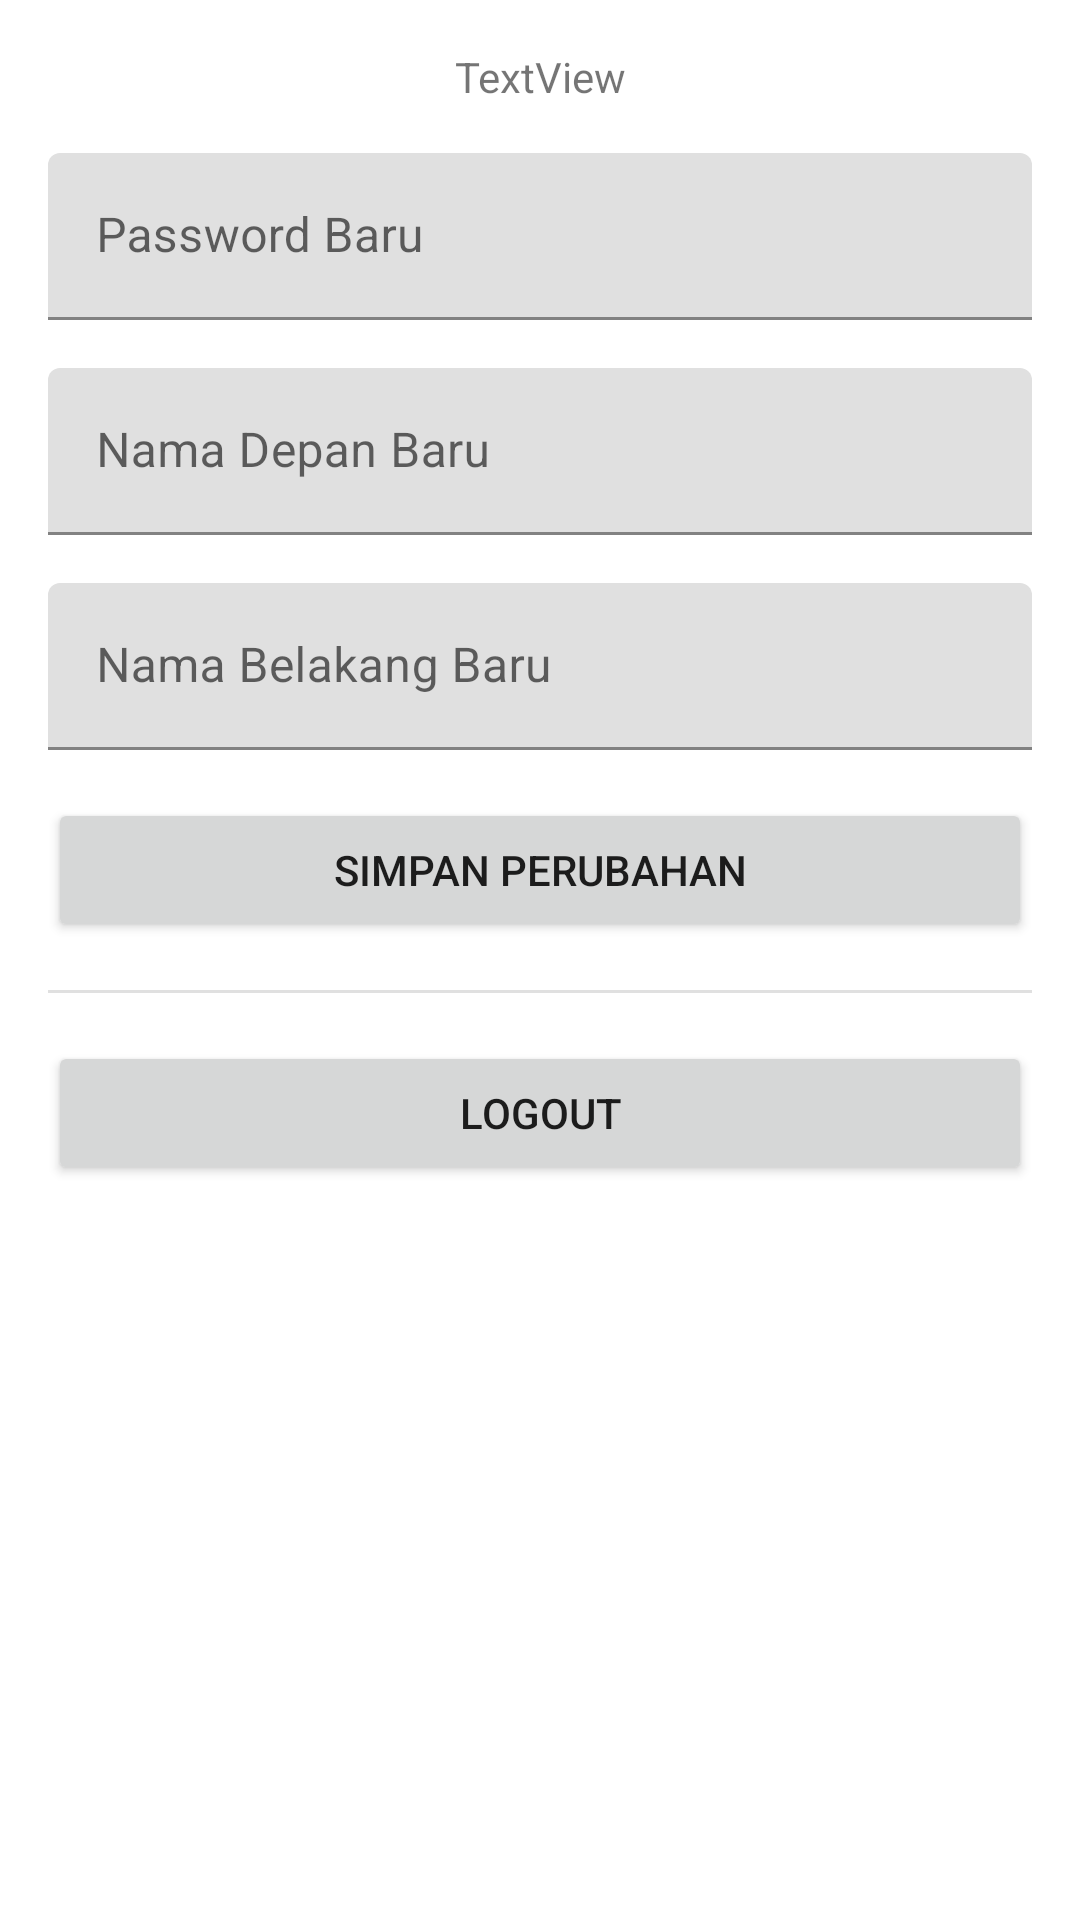

This screen was rendered from an Android layout file. Write that file and the resources it references.
<!-- AndroidManifest.xml: application theme Theme.SushiWorld -->
<!-- res/layout/fragment_profile.xml -->
<?xml version="1.0" encoding="utf-8"?>
<LinearLayout xmlns:android="http://schemas.android.com/apk/res/android"
    xmlns:tools="http://schemas.android.com/tools"
    android:layout_width="match_parent"
    android:layout_height="match_parent"
    android:orientation="vertical"
    android:padding="16dp">

    
    <TextView
        android:id="@+id/txtNama"
        android:layout_width="match_parent"
        android:layout_height="wrap_content"
        android:text="TextView"
        android:textAlignment="center"
        android:layout_marginBottom="16dp"
        tools:text="Hai, " />

    <com.google.android.material.textfield.TextInputLayout
        android:id="@+id/passwordInputLayout"
        android:layout_width="match_parent"
        android:layout_height="wrap_content"
        android:layout_marginBottom="16dp">

        <com.google.android.material.textfield.TextInputEditText
            android:id="@+id/txtPasswordBaru"
            android:layout_width="match_parent"
            android:layout_height="wrap_content"
            android:hint="Password Baru"
            android:inputType="textPassword"
            />

    </com.google.android.material.textfield.TextInputLayout>

    
    <com.google.android.material.textfield.TextInputLayout
        android:id="@+id/firstNameInputLayout"
        android:layout_width="match_parent"
        android:layout_height="wrap_content"
        android:layout_marginBottom="16dp">

        <com.google.android.material.textfield.TextInputEditText
            android:id="@+id/txtNamaDepanBaru"
            android:layout_width="match_parent"
            android:layout_height="wrap_content"
            android:hint="Nama Depan Baru" />

    </com.google.android.material.textfield.TextInputLayout>

    
    <com.google.android.material.textfield.TextInputLayout
        android:id="@+id/lastNameInputLayout"
        android:layout_width="match_parent"
        android:layout_height="wrap_content"
        android:layout_marginBottom="16dp">

        <com.google.android.material.textfield.TextInputEditText
            android:id="@+id/txtNamaBelakangBaru"
            android:layout_width="match_parent"
            android:layout_height="wrap_content"
            android:hint="Nama Belakang Baru" />

    </com.google.android.material.textfield.TextInputLayout>

    
    <Button
        android:id="@+id/btnSaveChanges"
        android:layout_width="match_parent"
        android:layout_height="wrap_content"
        android:text="Simpan Perubahan" />

    
    <View
        android:layout_width="match_parent"
        android:layout_height="1dp"
        android:layout_marginTop="16dp"
        android:layout_marginBottom="16dp"
        android:background="?android:attr/dividerHorizontal" />

    
    <Button
        android:id="@+id/btnLogout"
        android:layout_width="match_parent"
        android:layout_height="wrap_content"
        android:text="Logout" />

</LinearLayout>
<!-- resources referenced by this layout -->
<resources>
  <style name="Theme.SushiWorld" parent="Theme.MaterialComponents.DayNight.DarkActionBar">
          
          <item name="colorPrimary">@color/purple_500</item>
          <item name="colorPrimaryVariant">@color/purple_700</item>
          <item name="colorOnPrimary">@color/white</item>
          
          <item name="colorSecondary">@color/teal_200</item>
          <item name="colorSecondaryVariant">@color/teal_700</item>
          <item name="colorOnSecondary">@color/black</item>
          
          <item name="android:statusBarColor">?attr/colorPrimaryVariant</item>
          
      </style>
  <!-- not gathered from this repository: default colours our renderer supplied (Android Studio template values) -->
  <color name="purple_500">#FF6200EE</color>
  <color name="purple_700">#FF3700B3</color>
  <color name="teal_200">#FF03DAC5</color>
  <color name="teal_700">#FF018786</color>
  <color name="black">#FF000000</color>
  <color name="white">#FFFFFFFF</color>
</resources>
